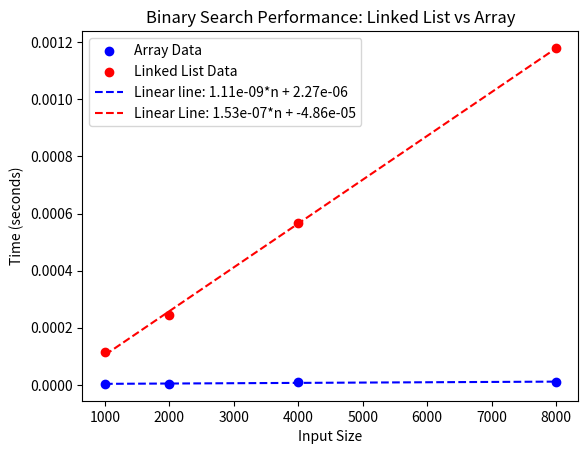

This chart was generated by the following Python code:
import time
import matplotlib.pyplot as plt
import numpy as np
from scipy.optimize import curve_fit


""" 
Answer to Question 4: Binary Search for a Linked List unlike an array,
requires to first go "travel" through the list in order to find the
mid point. This causes a time complexity of O(n) prior to even doing
the search as you have to search for the mid point in order to use
binary search. In my opinion it is almost like using linear search
to search for the midpoint in order to use binary search. Therefore, 
to me it's logical to conclude that the time complexity of binary 
search on a linked list is n + log(n) which simplifies to O(n).
"""

class Node:
    def __init__(self, value):
        self.value = value
        self.next = None

class LinkedList:
    def __init__(self):
        self.head = None
    
    def append(self, value):
        if not self.head:
            self.head = Node(value)
            return
        current = self.head
        while current.next:
            current = current.next
        current.next = Node(value)
    
    def binary_search(self, target):
        left, right = 0, self.length() - 1
        while left <= right:
            mid = (left + right) // 2
            mid_value = self.get_value_at(mid)
            if mid_value == target:
                return True
            elif mid_value < target:
                left = mid + 1
            else:
                right = mid - 1
        return False
    
    def length(self):
        count = 0
        current = self.head
        while current:
            count += 1
            current = current.next
        return count
    
    def get_value_at(self, index):
        current = self.head
        for _ in range(index):
            if current:
                current = current.next
        return current.value if current else None

class Array:
    def __init__(self):
        self.data = []
    
    def append(self, value):
        self.data.append(value)
    
    def binary_search(self, target):
        left, right = 0, len(self.data) - 1
        while left <= right:
            mid = (left + right) // 2
            if self.data[mid] == target:
                return True
            elif self.data[mid] < target:
                left = mid + 1
            else:
                right = mid - 1
        return False

def measure_performance():
    sizes = [1000, 2000, 4000, 8000]
    linked_list_times = []
    array_times = []
    
    for size in sizes:
        linked_list = LinkedList()
        array = Array()
        
        for i in range(size):
            linked_list.append(i)
            array.append(i)
        
        target = size // 2
        
        # Measure time for Linked List binary search
        start = time.time()
        linked_list.binary_search(target)
        linked_list_times.append(time.time() - start)
        
        # Measure time for Array binary search
        start = time.time()
        array.binary_search(target)
        array_times.append(time.time() - start)
    
    # Fit functions for interpolation
    def linear_func(x, a, b):
        return a * x + b

    #def log_linear_func(x, a, b):    #Note: Due to it being a log linear function its curve is almost unnoticable due
        #return a*x**2 + b*np.log(x) #the small y-values produced
        #return a*x + b*np.log(x) 

    # Fit the data to the functions
    popt_ls, _ = curve_fit(linear_func, sizes, array_times)  # Linear fit for array times
    popt_bs, _ = curve_fit(linear_func, sizes, linked_list_times)  #Linear fit for linked list times

    # Plot the raw timing data
    plt.scatter(sizes, array_times, color='blue', label='Array Data')
    plt.scatter(sizes, linked_list_times, color='red', label='Linked List Data')

    # Plot the fitted curves
    plt.plot(sizes, linear_func(np.array(sizes), *popt_ls), 'b--', label=f"Linear line: {popt_ls[0]:.2e}*n + {popt_ls[1]:.2e}")
    plt.plot(sizes, linear_func(np.array(sizes), *popt_bs), 'r--', label=f"Linear Line: {popt_bs[0]:.2e}*n + {popt_bs[1]:.2e}")

    # Set labels and title
    plt.xlabel("Input Size")
    plt.ylabel("Time (seconds)")
    plt.legend()
    plt.title("Binary Search Performance: Linked List vs Array")
    plt.show()

measure_performance()
